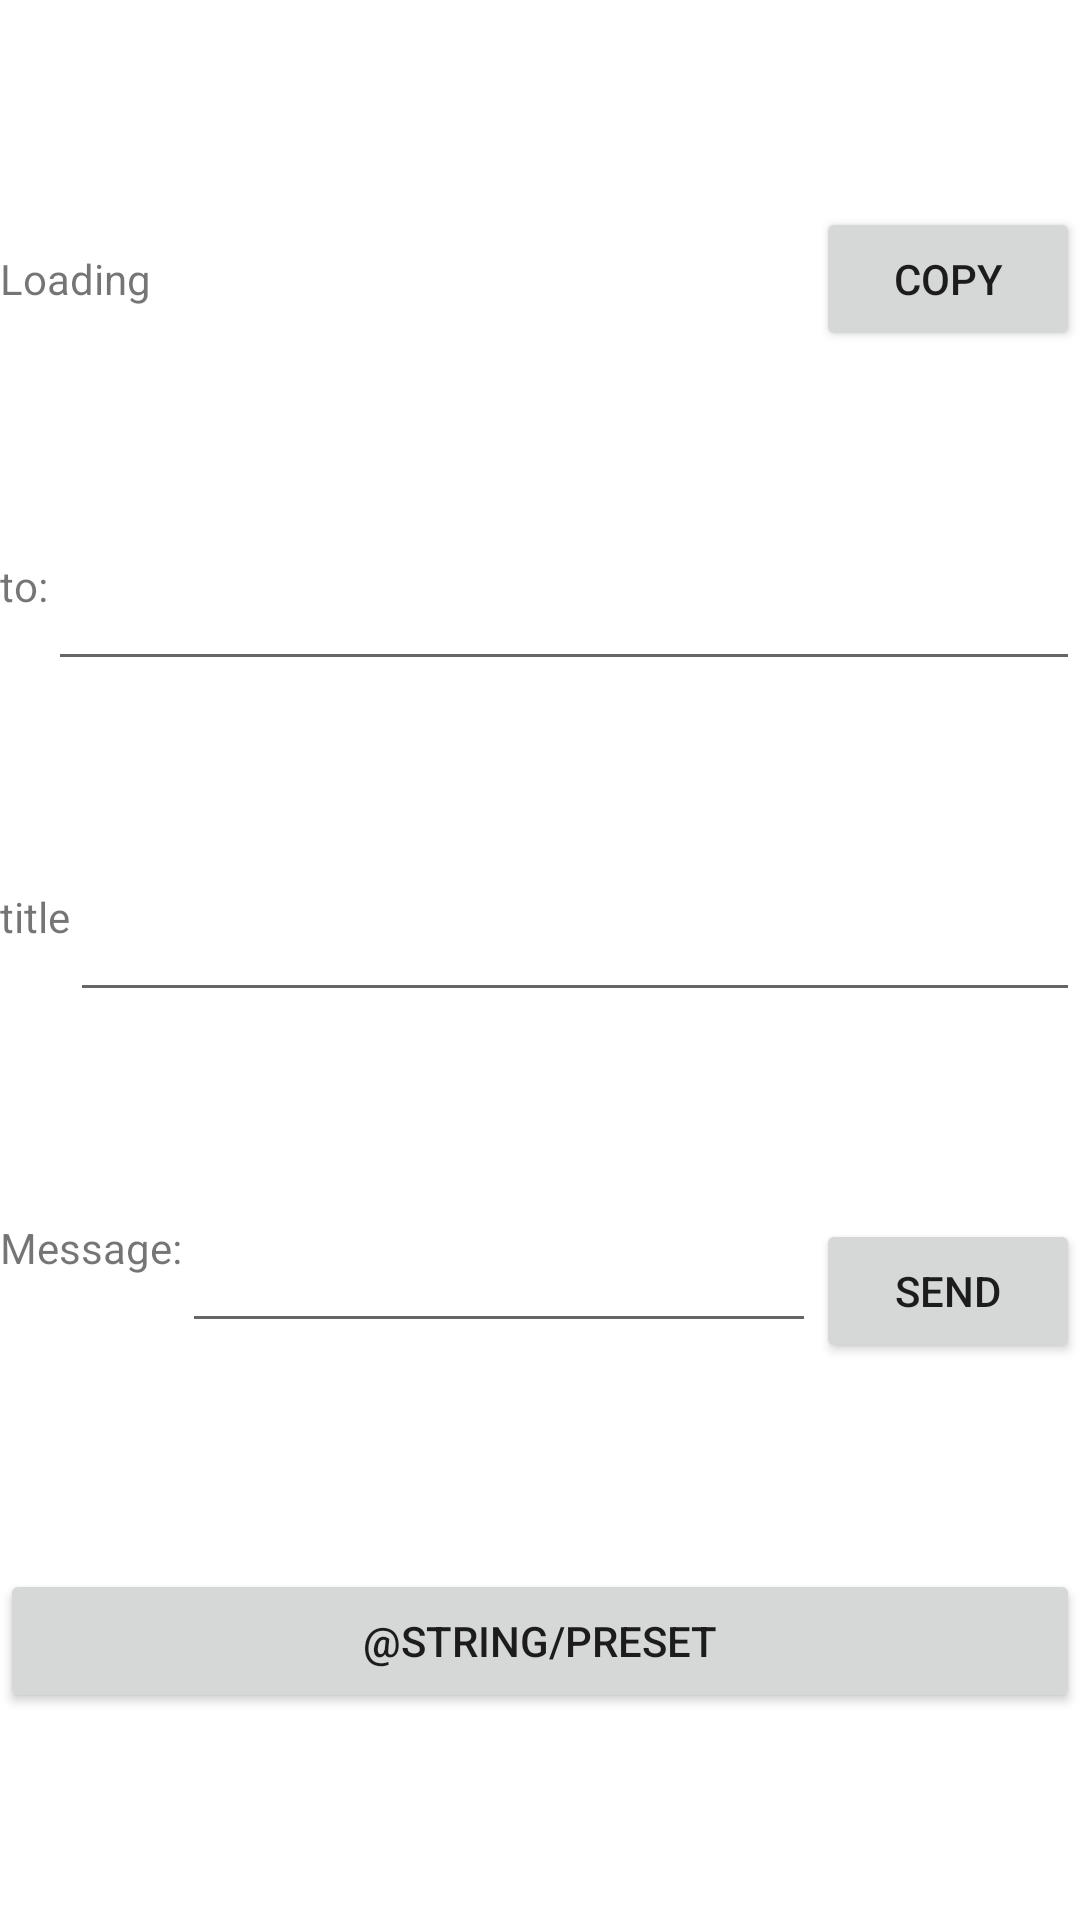

This screen was rendered from an Android layout file. Write that file and the resources it references.
<!-- AndroidManifest.xml: application theme Theme.Sagitta -->
<!-- res/layout/main_fragment.xml -->
<?xml version="1.0" encoding="utf-8"?>
<androidx.constraintlayout.widget.ConstraintLayout xmlns:android="http://schemas.android.com/apk/res/android"
    xmlns:app="http://schemas.android.com/apk/res-auto"
    xmlns:tools="http://schemas.android.com/tools"
    android:id="@+id/main"
    android:layout_width="match_parent"
    android:layout_height="match_parent"
    tools:context=".ui.main.view.MainFragment">

    <LinearLayout
        android:id="@+id/token_container"
        android:layout_width="match_parent"
        android:layout_height="wrap_content"
        android:orientation="horizontal"
        app:layout_constraintBottom_toTopOf="@id/to_container"
        app:layout_constraintEnd_toEndOf="parent"
        app:layout_constraintStart_toStartOf="parent"
        app:layout_constraintTop_toTopOf="parent">

        <TextView
            android:id="@+id/my_token_view"
            android:layout_width="0dp"
            android:layout_height="wrap_content"
            android:layout_weight="1"
            android:text="@string/loading" />

        <Button
            android:id="@+id/button_copy"
            android:layout_width="wrap_content"
            android:layout_height="wrap_content"
            android:text="@string/copy" />
    </LinearLayout>

    <LinearLayout
        android:id="@+id/to_container"
        android:layout_width="match_parent"
        android:layout_height="wrap_content"
        android:orientation="horizontal"
        app:layout_constraintBottom_toTopOf="@id/title_container"
        app:layout_constraintTop_toBottomOf="@id/token_container">

        <TextView
            android:layout_width="wrap_content"
            android:layout_height="match_parent"
            android:text="@string/to" />

        <EditText
            android:id="@+id/to_edit"
            android:layout_width="0dp"
            android:layout_height="wrap_content"
            android:layout_weight="1"
            android:importantForAutofill="no"
            android:inputType="text"
            tools:ignore="LabelFor" />
    </LinearLayout>

    <LinearLayout
        android:id="@+id/title_container"
        android:layout_width="match_parent"
        android:layout_height="wrap_content"
        android:orientation="horizontal"
        app:layout_constraintBottom_toBottomOf="@id/message_container"
        app:layout_constraintTop_toBottomOf="@id/to_container">

        <TextView
            android:layout_width="wrap_content"
            android:layout_height="match_parent"
            android:text="@string/title" />

        <EditText
            android:id="@+id/title_edit"
            android:layout_width="0dp"
            android:layout_height="wrap_content"
            android:layout_weight="1"
            android:importantForAutofill="no"
            android:inputType="text"
            tools:ignore="LabelFor" />
    </LinearLayout>

    <LinearLayout
        android:id="@+id/message_container"
        android:layout_width="match_parent"
        android:layout_height="wrap_content"
        android:orientation="horizontal"
        app:layout_constraintBottom_toTopOf="@id/button_preset"
        app:layout_constraintTop_toBottomOf="@id/title_container">

        <TextView
            android:layout_width="wrap_content"
            android:layout_height="match_parent"
            android:text="@string/message" />

        <EditText
            android:id="@+id/edit_message"
            android:layout_width="0dp"
            android:layout_height="wrap_content"
            android:layout_weight="1"
            android:importantForAutofill="no"
            android:inputType="text"
            tools:ignore="LabelFor" />

        <Button
            android:id="@+id/button_send"
            android:layout_width="wrap_content"
            android:layout_height="wrap_content"
            android:text="@string/send"
            tools:layout_editor_absoluteX="172dp"
            tools:layout_editor_absoluteY="403dp" />
    </LinearLayout>

    <Button
        android:id="@+id/button_preset"
        android:layout_width="match_parent"
        android:layout_height="wrap_content"
        android:text="@string/preset"
        app:layout_constraintBottom_toBottomOf="parent"
        app:layout_constraintTop_toBottomOf="@id/message_container">
        ></Button>

</androidx.constraintlayout.widget.ConstraintLayout>
<!-- resources referenced by this layout -->
<resources>
  <string name="copy">copy</string>
  <string name="loading">Loading</string>
  <string name="message">Message:</string>
  <string name="send">Send</string>
  <string name="title">title</string>
  <string name="to">to:</string>
  <style name="Theme.Sagitta" parent="Theme.MaterialComponents.DayNight.DarkActionBar">
          
          <item name="colorPrimary">@color/purple_500</item>
          <item name="colorPrimaryVariant">@color/purple_700</item>
          <item name="colorOnPrimary">@color/white</item>
          
          <item name="colorSecondary">@color/teal_200</item>
          <item name="colorSecondaryVariant">@color/teal_700</item>
          <item name="colorOnSecondary">@color/black</item>
          
          <item name="android:statusBarColor" tools:targetApi="l">?attr/colorPrimaryVariant</item>
          
      </style>
  <color name="purple_500">#FF6200EE</color>
  <color name="purple_700">#FF3700B3</color>
  <color name="white">#FFFFFFFF</color>
  <color name="teal_200">#FF03DAC5</color>
  <color name="teal_700">#FF018786</color>
  <color name="black">#FF000000</color>
</resources>
